10-way image classification set "cropped_belgiumts" from GitHub (Yimeng000/ITCS352_DL_Project); label vocabulary: blue circles, diamonds, forbidden, rectangles down, rectangles up, red blue circles, red circles, reversed triangle, squares, triangles.

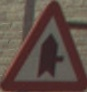
Label: triangles

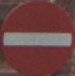
Label: forbidden

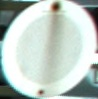
Label: red circles

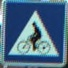
Label: squares

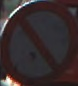
Label: red blue circles

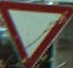
Label: reversed triangle
